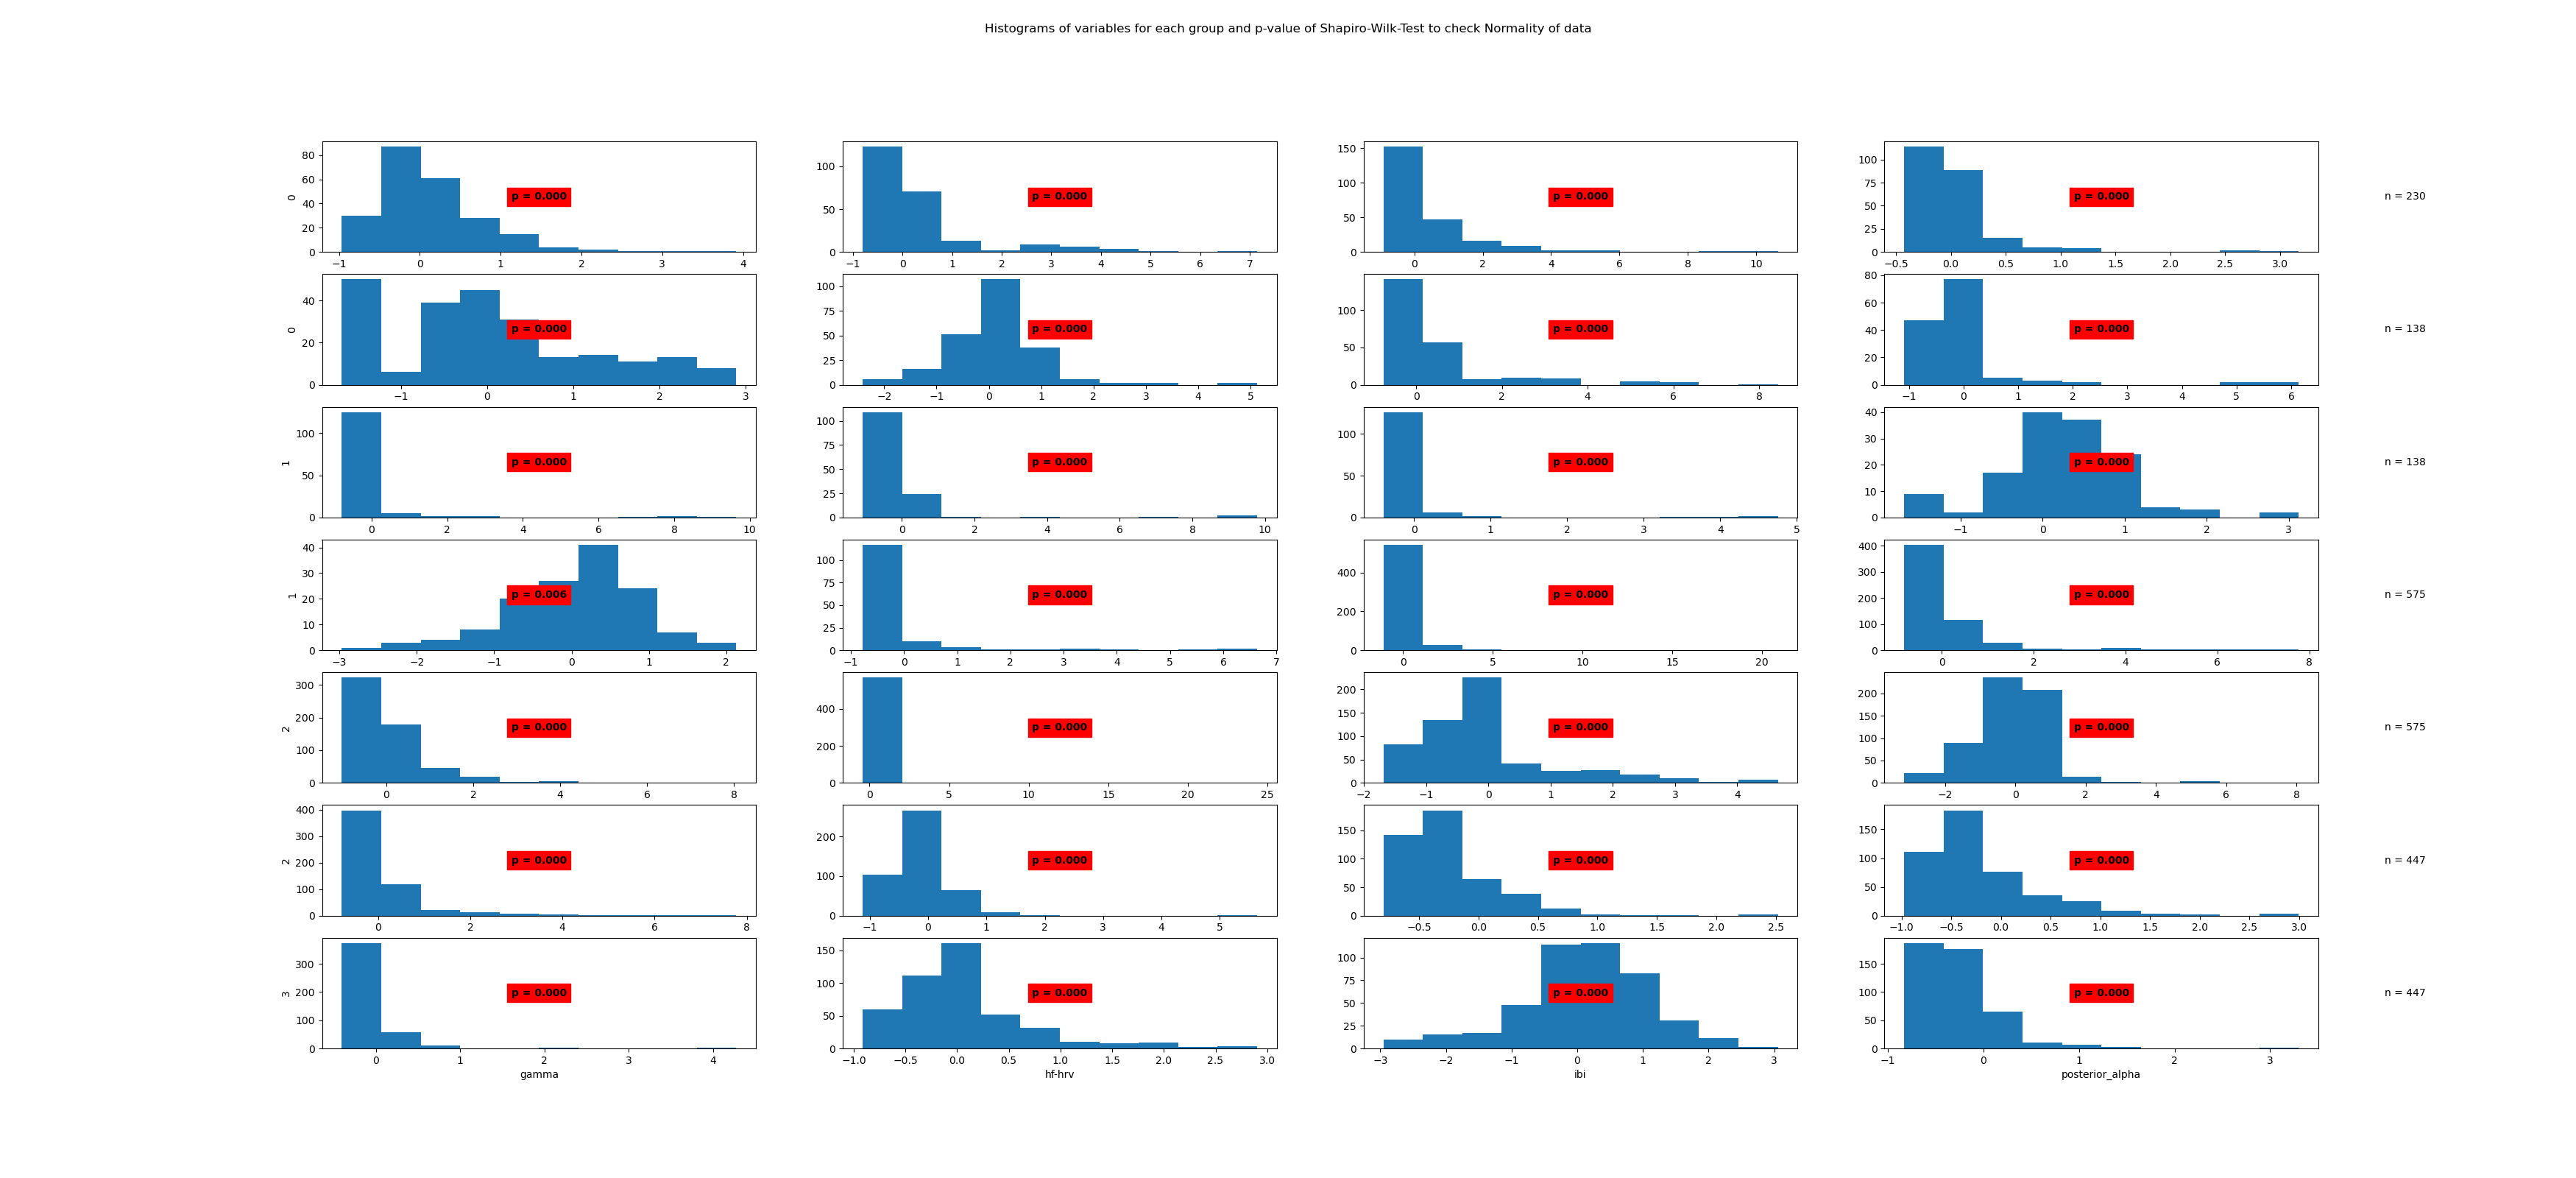

The data file committed next to this chart (first rows):
State	Variable	Statistic	Samples	p-value	Significance
0	beta	0.88	230	0.0	True
0	frontal_alpha	0.68	230	0.0	True
0	frontal_theta	0.64	230	0.0	True
0	gamma	0.65	230	0.0	True
0	hf-hrv	0.94	230	0.0	True
0	ibi	0.9	230	0.0	True
0	posterior_alpha	0.65	230	0.0	True
1	beta	0.52	138	0.0	True
1	frontal_alpha	0.37	138	0.0	True
1	frontal_theta	0.4	138	0.0	True
1	gamma	0.34	138	0.0	True
1	hf-hrv	0.95	138	0.0	True
1	ibi	0.97	138	0.006	True
1	posterior_alpha	0.46	138	0.0	True
2	beta	0.35	575	0.0	True
2	frontal_alpha	0.58	575	0.0	True
2	frontal_theta	0.76	575	0.0	True
2	gamma	0.14	575	0.0	True
2	hf-hrv	0.86	575	0.0	True
2	ibi	0.88	575	0.0	True
2	posterior_alpha	0.62	575	0.0	True
3	beta	0.71	447	0.0	True
3	frontal_alpha	0.82	447	0.0	True
3	frontal_theta	0.82	447	0.0	True
3	gamma	0.47	447	0.0	True
3	hf-hrv	0.88	447	0.0	True
3	ibi	0.98	447	0.0	True
3	posterior_alpha	0.82	447	0.0	True
